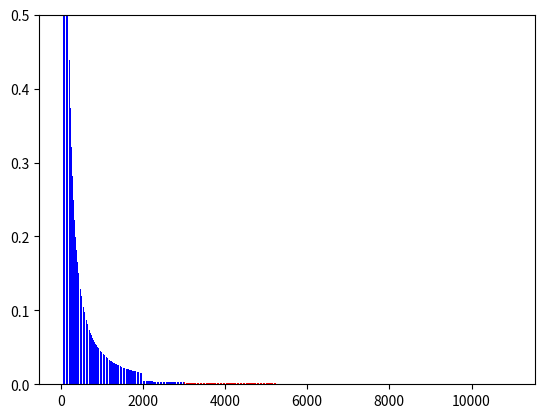

Here is the Python script that generated this plot:
import numpy
from typing import Optional, Tuple, List
from collections import namedtuple
import matplotlib.pyplot as plt


MMOrder = namedtuple("MMOrder", ["size", "price"])

class CFMMarketMaker:
    def __init__(
        self,
        initial_price: float = 100,
        price_width_below: float = 0.05,
        price_width_above: float = 0.05,
        margin_multiple_at_upper: float = 2,
        margin_multiple_at_lower: float = 2,
        volume_per_side: float = 10,
        num_levels: int = 25,
        tick_spacing: float = 1,
    ):
        self.base_price = initial_price
        self.upper_price = (1 + price_width_above) * initial_price
        self.lower_price = (1 - price_width_below) * initial_price

        self.base_price_sqrt = initial_price**0.5
        self.upper_price_sqrt = self.upper_price**0.5
        self.lower_price_sqrt = self.lower_price**0.5

        self.lower_liq_factor = 1 / (self.base_price_sqrt - self.lower_price_sqrt)
        self.upper_liq_factor = 1 / (self.upper_price_sqrt - self.base_price_sqrt)

        self.margin_multiple_at_upper = margin_multiple_at_upper
        self.margin_multiple_at_lower = margin_multiple_at_lower

        self.tick_spacing = tick_spacing
        self.num_levels = num_levels
        self.volume_per_side = volume_per_side

    def initialise(
        self,
        vega,
    ):
        risk_factors = vega.get_risk_factors(self.market_id)
        self.short_factor, self.long_factor = risk_factors.short, risk_factors.long

    def _quantity_for_move(
        self,
        start_price_sqrt,
        end_price_sqrt,
        range_upper_price_sqrt,
        liquidity_factor,
    ) -> Optional[float]:
        if liquidity_factor == 0:
            return None
        start_fut_pos = (
            liquidity_factor
            * (range_upper_price_sqrt - start_price_sqrt)
            / (start_price_sqrt * range_upper_price_sqrt)
        )
        end_fut_pos = (
            liquidity_factor
            * (range_upper_price_sqrt - end_price_sqrt)
            / (end_price_sqrt * range_upper_price_sqrt)
        )

        return abs(start_fut_pos - end_fut_pos)

    def _generate_shape(
        self, bid_price_depth: float, ask_price_depth: float
    ) -> Tuple[List[MMOrder], List[MMOrder]]:
        return self._generate_shape_calcs(
            balance=sum(
                a.balance
                for a in self.vega.get_accounts_from_stream(
                    key_name=self.key_name,
                    wallet_name=self.wallet_name,
                    market_id=self.market_id,
                )
            ),
            position=self.current_position,
        )

    def _quote_price(self,
        balance: float,
        position: float,
        volume: float = 0
    ):
        
        # volume_at_lower = (
        #     balance * self.max_perc_loss_at_lower / (aep_lower - self.lower_price)
        # )
        # abs_volume_at_upper = (
        #     balance * self.max_perc_loss_at_upper / (self.upper_price - aep_upper)
        # )

        # loss = volume_at_lower * (aep_lower - self.lower_price)
        # margin = (volume_at_lower * self.lower_price) / (balance - loss)

        # volume_at_lower = balance * loss_at_lower_perc / (aep_lower - self.lower_price)
        # margin = (volume_at_lower * self.lower_price) / (balance - loss)

        # volume_at_lower = margin * (balance - loss) / self.lower_price
        # volume_at_lower = margin * (balance - volume_at_lower * (aep_lower - self.lower_price)) / self.lower_price
        # volume_at_lower = - volume_at_lower * margin * ( aep_lower - self.lower_price) / self.lower_price + margin * balance / self.lower_price
        # volume_at_lower (1 + margin * (aep_lower - self.lower_price) / self.lower_price) = margin * balance / self.lower_price
        # volume_at_lower (self.lower_price (1 - margin) + margin * aep_lower) / self.lower_price = margin * balance / self.lower_price
        # volume_at_lower = margin * balance / (self.lower_price (1 - margin) + margin * aep_lower)


        # loss = abs_volume_at_upper * (self.upper_price - aep_upper)
        # margin = (abs_volume_at_upper * self.upper_price) / (balance - loss)

        # abs_volume_at_upper = margin * (balance - loss) / self.upper_price
        # abs_volume_at_upper = margin * (balance - abs_volume_at_upper * (self.upper_price - aep_upper)) / self.upper_price

        # abs_volume_at_upper = - abs_volume_at_upper * margin * (self.upper_price - aep_upper) / self.upper_price + margin * balance / self.upper_price

        # abs_volume_at_upper (1 + margin * (self.upper_price - aep_upper) / self.upper_price) = margin * balance / self.upper_price

        # abs_volume_at_upper (self.upper_price (1 + margin) - margin * aep_upper) / self.upper_price = margin * balance / self.upper_price
        
        # abs_volume_at_upper = margin * balance / (self.upper_price (1 + margin) - margin * aep_upper)

        unit_upper_L = (
            self.upper_price_sqrt
            * self.base_price_sqrt
            / (self.upper_price_sqrt - self.base_price_sqrt)
        )

        unit_lower_L = (
            self.lower_price_sqrt
            * self.base_price_sqrt
            / (self.base_price_sqrt - self.lower_price_sqrt)
        )
        aep_lower = -1 * unit_lower_L * self.base_price_sqrt * ((unit_lower_L / (unit_lower_L + self.base_price_sqrt)) - 1)
        aep_upper = -1 * unit_upper_L * self.upper_price_sqrt * ((unit_upper_L / (unit_upper_L + self.upper_price_sqrt)) - 1)

        volume_at_lower = self.margin_multiple_at_lower * balance / (self.lower_price * (1 - self.margin_multiple_at_lower) + self.margin_multiple_at_lower * aep_lower)
        volume_at_upper = self.margin_multiple_at_upper * balance / (self.upper_price * (1 + self.margin_multiple_at_upper) - self.margin_multiple_at_upper * aep_upper)
        
        upper_L = (
            volume_at_upper
            * self.upper_price_sqrt
            * self.base_price_sqrt
            / (self.upper_price_sqrt - self.base_price_sqrt)
        )

        lower_L = (
            volume_at_lower
            * self.lower_price_sqrt
            * self.base_price_sqrt
            / (self.base_price_sqrt - self.lower_price_sqrt)
        )

        if position > 0 or (position == 0 and volume > 0):
            L = lower_L
            upper_bound = self.base_price_sqrt
            virt_x = position + L / upper_bound

            rt_ref_price = upper_bound / (position * upper_bound / L + 1)
            virt_y = L * rt_ref_price

        else:
            L = upper_L
            upper_bound = self.upper_price_sqrt
            virt_x = (volume_at_upper + position) + L / upper_bound
            
            rt_ref_price = upper_bound / ((volume_at_upper + position) * upper_bound / L + 1)
            virt_y = L * rt_ref_price

        if volume == 0:
            return rt_ref_price ** 2
        else:
            out = (virt_y * virt_x) / (virt_x - volume) - virt_y
            return out / volume

    def _generate_shape_calcs(
        self,
        balance: float,
        position: float,
    ) -> Tuple[List[MMOrder], List[MMOrder]]:
        unit_upper_L = (
            self.upper_price_sqrt
            * self.base_price_sqrt
            / (self.upper_price_sqrt - self.base_price_sqrt)
        )

        unit_lower_L = (
            self.lower_price_sqrt
            * self.base_price_sqrt
            / (self.base_price_sqrt - self.lower_price_sqrt)
        )
        aep_lower = -1 * unit_lower_L * self.base_price_sqrt * ((unit_lower_L / (unit_lower_L + self.base_price_sqrt)) - 1)
        aep_upper = -1 * unit_upper_L * self.upper_price_sqrt * ((unit_upper_L / (unit_upper_L + self.upper_price_sqrt)) - 1)
        
        volume_at_lower = self.margin_multiple_at_lower * balance / (self.lower_price * (1 - self.margin_multiple_at_lower) + self.margin_multiple_at_lower * aep_lower)
        volume_at_upper = self.margin_multiple_at_upper * balance / (self.upper_price * (1 + self.margin_multiple_at_upper) - self.margin_multiple_at_upper * aep_upper)
        
        upper_L = (
            volume_at_upper
            * self.upper_price_sqrt
            * self.base_price_sqrt
            / (self.upper_price_sqrt - self.base_price_sqrt)
        )

        lower_L = (
            volume_at_lower
            * self.lower_price_sqrt
            * self.base_price_sqrt
            / (self.base_price_sqrt - self.lower_price_sqrt)
        )

        if position > 0:
            L = lower_L
            upper_bound = self.base_price_sqrt
            rt_ref_price = upper_bound / (position * upper_bound / L + 1)
        else:
            L = upper_L
            upper_bound = self.upper_price_sqrt
            rt_ref_price = upper_bound / ((volume_at_upper + position) * upper_bound / L + 1)


        return self._calculate_price_levels(
            ref_price=rt_ref_price ** 2,
            balance=balance,
            upper_L=upper_L,
            lower_L=lower_L,
            position=position,
        )

    def _calculate_liq_val(
        self, margin_frac: float, balance: float, risk_factor: float, liq_factor: float
    ) -> float:
        return margin_frac * (balance / risk_factor) * liq_factor

    def _calculate_price_levels(
        self,
        ref_price: float,
        balance: float,
        upper_L: float,
        lower_L: float,
        position: float,
    ) -> Tuple[List[MMOrder], List[MMOrder]]:
        if ref_price == 0:
            ref_price = self.curr_price

        agg_bids = []
        agg_asks = []

        pos = position

        for i in range(1, self.num_levels):
            pre_price_sqrt = (ref_price + (i - 1) * self.tick_spacing) ** 0.5
            price = ref_price + i * self.tick_spacing

            if price > self.upper_price or price < self.lower_price:
                continue

            volume = self._quantity_for_move(
                pre_price_sqrt,
                price**0.5,
                self.upper_price_sqrt if pos < 0 else self.base_price_sqrt,
                upper_L if pos < 0 else lower_L,
            )
            if volume is not None:
                if pos > 0 and pos - volume < 0:
                    volume = pos
                agg_asks.append(MMOrder(volume, price))
                pos -= volume

        pos = position
        for i in range(1, self.num_levels):
            pre_price_sqrt = (ref_price - (i - 1) * self.tick_spacing) ** 0.5
            price = ref_price - i * self.tick_spacing

            if price > self.upper_price or price < self.lower_price:
                continue

            volume = self._quantity_for_move(
                pre_price_sqrt,
                price**0.5,
                self.upper_price_sqrt if pos < 0 else self.base_price_sqrt,
                upper_L if pos < 0 else lower_L,
            )
            if volume is not None:
                if pos < 0 and pos + volume > 0:
                    volume = pos
                agg_bids.append(MMOrder(volume, price))
                pos += volume

        return agg_bids, agg_asks




mm = CFMMarketMaker(
    initial_price=2000,
    price_width_above=5,
    price_width_below=0.99,
    margin_multiple_at_lower=5,
    margin_multiple_at_upper=5,
    num_levels=8000,
    tick_spacing=1,
)

balance = 100_000

mm.short_factor = 0.02
mm.long_factor = 0.02

lower_L_unit = (
    mm.base_price_sqrt
    * mm.lower_price_sqrt
    / (mm.base_price_sqrt - mm.lower_price_sqrt)
)
upper_L_unit = (
    mm.base_price_sqrt
    * mm.upper_price_sqrt
    / (mm.upper_price_sqrt - mm.base_price_sqrt)
)

aep_lower = -1 * lower_L_unit * mm.base_price_sqrt * ((lower_L_unit / (lower_L_unit + mm.base_price_sqrt)) - 1)
volume_at_lower = mm.margin_multiple_at_lower * balance / (mm.lower_price * (1 - mm.margin_multiple_at_lower) + mm.margin_multiple_at_lower * aep_lower)

aep_upper = -1 * upper_L_unit * mm.upper_price_sqrt * ((upper_L_unit / (upper_L_unit + mm.upper_price_sqrt)) - 1)
volume_at_upper = mm.margin_multiple_at_upper * balance / (mm.upper_price * (1 + mm.margin_multiple_at_upper) - mm.margin_multiple_at_upper * aep_upper)

upper_L = (
    volume_at_upper
    * mm.upper_price_sqrt
    * mm.base_price_sqrt
    / (mm.upper_price_sqrt - mm.base_price_sqrt)
)

lower_L = (
    volume_at_lower
    * mm.base_price_sqrt
    * mm.lower_price_sqrt
    / (mm.base_price_sqrt - mm.lower_price_sqrt)
)

to_price = 3000
pos = mm._quantity_for_move(
    mm.base_price_sqrt,
    to_price**0.5,
    mm.base_price_sqrt if to_price < mm.base_price else mm.upper_price_sqrt,
    lower_L if to_price < mm.base_price else upper_L,
)

print("Price is {}".format(mm._quote_price(
        balance=balance, position=0
    ))
)

print("Position is {}".format(pos))
bids, asks = mm._generate_shape_calcs(
    balance=balance, position=(-1 if to_price > mm.base_price else 1) * pos
)

# x = []
# y = []

# cumsum = 0
# for bid in bids:
#     x.append(bid.price)
#     cumsum += bid.size
#     y.append(cumsum)

# plt.plot(x, y, color="blue")
x = []
y = []

# cumsum = 0
# for ask in asks:
#     x.append(ask.price)
#     cumsum += ask.size
#     y.append(cumsum)
# plt.plot(x, y, color="red")
# plt.show()

cumsum = 0
for bid in bids:
    x.append(bid.price)
    cumsum += bid.size
    y.append(bid.size)

plt.bar(x, y, color="blue")
x = []
y = []

cumsum = 0
for ask in asks:
    x.append(ask.price)
    cumsum += ask.size
    y.append(ask.size)
plt.ylim((0, 0.5))
plt.bar(x, y, color="red")

print(f"Mid is {(bids[0].price + asks[0].price) / 2 }")
plt.show()



mm = CFMMarketMaker(
    initial_price=2000,
    price_width_above=5,
    price_width_below=0.99,
    margin_multiple_at_upper=0.8,
    margin_multiple_at_lower=0.8,
    num_levels=8000,
    tick_spacing=1,
)

balance = 100_000

mm.short_factor = 0.02
mm.long_factor = 0.02

fair = mm._quote_price(
        balance=balance, position=0, volume = 0
)

single = mm._quote_price(
        balance=balance, position=0, volume = 5
)

double = mm._quote_price(
        balance=2 * balance, position=0, volume = 10
)

print(f"f: {fair}, s: {single}, d: {double}")

existing_mm = CFMMarketMaker(
    initial_price=2000,
    price_width_above=0.1,
    price_width_below=0.1,
    margin_multiple_at_lower=0.1,
    margin_multiple_at_upper=0.1,
    num_levels=8000,
    tick_spacing=1,
)

incoming_mm = CFMMarketMaker(
    initial_price=2400,
    price_width_above=5,
    price_width_below=0.99,
    margin_multiple_at_lower=2,
    margin_multiple_at_upper=3,
    num_levels=8000,
    tick_spacing=1,
)

balance = 10_000
existing_mm_balance = 10_000

existing_mm.short_factor = 0.02
existing_mm.long_factor = 0.02
incoming_mm.short_factor = 0.02
incoming_mm.long_factor = 0.02

lower_L_unit = (
    incoming_mm.base_price_sqrt
    * incoming_mm.lower_price_sqrt
    / (incoming_mm.base_price_sqrt - incoming_mm.lower_price_sqrt)
)

aep_lower = -1 * lower_L_unit * incoming_mm.base_price_sqrt * ((lower_L_unit / (lower_L_unit + incoming_mm.base_price_sqrt)) - 1)
volume_at_lower = incoming_mm.margin_multiple_at_lower * balance / (incoming_mm.lower_price * (1 - incoming_mm.margin_multiple_at_lower) + incoming_mm.margin_multiple_at_lower * aep_lower)


lower_L = (
    volume_at_lower
    * incoming_mm.base_price_sqrt
    * incoming_mm.lower_price_sqrt
    / (incoming_mm.base_price_sqrt - incoming_mm.lower_price_sqrt)
)


existing_mid = existing_mm._quote_price(existing_mm_balance, 0, 0)

print(f"Mid before is {existing_mid}")

to_rebaseline = incoming_mm._quantity_for_move(incoming_mm.base_price_sqrt, existing_mid**0.5, incoming_mm.base_price_sqrt, lower_L)

print(f"Rebaseline vol is {to_rebaseline}")

new_old_mid = incoming_mm._quote_price(balance, 0, 0)

print(f"mid for new was {new_old_mid}")

new_new_mid = incoming_mm._quote_price(balance, to_rebaseline, 0)

print(f"Now mid for new is {new_new_mid}")


existing_mm = CFMMarketMaker(
    initial_price=2000,
    price_width_above=0.1,
    price_width_below=0.1,
    margin_multiple_at_upper=0.6,
    margin_multiple_at_lower=0.6,
    num_levels=8000,
    tick_spacing=1,
)

starting_pos = 0
px = 2000
balance = 8000
posn = 0
start_balance = balance

step_size = 1

lower_L = (
    existing_mm.base_price_sqrt
    * existing_mm.lower_price_sqrt
    / (existing_mm.base_price_sqrt - existing_mm.lower_price_sqrt)
)

aep = -1 * lower_L * existing_mm.base_price_sqrt * ((lower_L / (lower_L + existing_mm.base_price_sqrt)) - 1)
print(f"aep is {aep}")
print(f"Requested multiple at lower bound is {existing_mm.margin_multiple_at_lower}")

volume_at_lower = existing_mm.margin_multiple_at_lower * balance / (existing_mm.lower_price * (1 - existing_mm.margin_multiple_at_lower) + existing_mm.margin_multiple_at_lower * aep)

average_trade = 0

lower_L = (
    volume_at_lower
    * existing_mm.base_price_sqrt
    * existing_mm.lower_price_sqrt
    / (existing_mm.base_price_sqrt - existing_mm.lower_price_sqrt)
)

for i in range(1, 200):

    to_rebaseline = existing_mm._quantity_for_move(px**0.5, (px-1)**0.5, existing_mm.base_price_sqrt, lower_L)
    to_rebaseline_price = existing_mm._quote_price(start_balance, posn, -1 * to_rebaseline)

    average_trade = (average_trade * posn + abs(to_rebaseline) * to_rebaseline_price) / (abs(to_rebaseline) + abs(posn))
    px -= 1

    balance -= posn * step_size

    posn += to_rebaseline
    print(f"from {px + 1} to {px} takes volume {to_rebaseline} at price {to_rebaseline_price} with posn {posn} and balance {balance} average trade px {average_trade} implying leverage {posn * to_rebaseline_price / balance}")

print(f"Loss is {start_balance - balance}")

for i in range(1, 200):

    to_rebaseline = existing_mm._quantity_for_move(px**0.5, (px+step_size)**0.5, existing_mm.base_price_sqrt, lower_L)
    to_rebaseline_price = existing_mm._quote_price(start_balance, posn, to_rebaseline)
    px += step_size
    balance += posn

    posn -= to_rebaseline
    print(f"from {px + 1} to {px} takes volume {to_rebaseline} at price {to_rebaseline_price} with posn {posn} and balance {balance} average trade px {average_trade} implying leverage {posn * to_rebaseline_price / balance}")


starting_pos = 0
px = 2000
start_balance = 1000
balance = 1000
posn = 0

step_size = 1


upper_L_unit = (
        existing_mm.upper_price_sqrt
        * existing_mm.base_price_sqrt
        / (existing_mm.upper_price_sqrt - existing_mm.base_price_sqrt)
)

aep = -1 * upper_L_unit * existing_mm.upper_price_sqrt * ((upper_L_unit / (upper_L_unit + existing_mm.upper_price_sqrt)) - 1)
print(f"aep is {aep}")
print(f"Requested multiple at upper bound is {existing_mm.margin_multiple_at_upper}")

volume_at_upper_incoming = existing_mm.margin_multiple_at_upper * balance / (existing_mm.upper_price * (1 + existing_mm.margin_multiple_at_upper) - existing_mm.margin_multiple_at_upper * aep)

upper_L = (
    volume_at_upper_incoming
    * existing_mm.upper_price_sqrt
    * existing_mm.base_price_sqrt
    / (existing_mm.upper_price_sqrt - existing_mm.base_price_sqrt)
)


for i in range(1, 200):

    to_rebaseline = existing_mm._quantity_for_move(px**0.5, (px+1)**0.5, existing_mm.upper_price_sqrt, upper_L)
    to_rebaseline_price = existing_mm._quote_price(balance, posn, to_rebaseline)
    px += 1

    balance += posn * step_size
    posn -= to_rebaseline

    print(f"from {px - 1} to {px} takes volume {to_rebaseline} at price {to_rebaseline_price} with posn {posn} and balance {balance} implying leverage {- posn * to_rebaseline_price / balance}")

print("Returning")

for i in range(1, 200):

    to_rebaseline = existing_mm._quantity_for_move(px**0.5, (px+step_size)**0.5, existing_mm.upper_price_sqrt, upper_L)
    to_rebaseline_price = existing_mm._quote_price(balance, posn, -1 * to_rebaseline)
    px -= step_size
    balance -= posn

    posn += to_rebaseline
    print(f"from {px + 1} to {px} takes volume {to_rebaseline} at price {to_rebaseline_price} with posn {posn} and balance {balance} implying leverage {- posn * to_rebaseline_price / balance}")


upper_factor = 1300/1000 - 1
lower_factor = 0.1
base = 1000

mm = CFMMarketMaker(
    initial_price=base,
    price_width_above=upper_factor,
    price_width_below=lower_factor,
    margin_multiple_at_upper=10,
    margin_multiple_at_lower=1,
    num_levels=8000,
    tick_spacing=1,
)

starting_pos = 0
balance = 10000
posn = 0
start_balance = balance

unit_upper_L = (
    mm.upper_price_sqrt
    * mm.base_price_sqrt
    / (mm.upper_price_sqrt - mm.base_price_sqrt)
)

unit_lower_L = (
    mm.lower_price_sqrt
    * mm.base_price_sqrt
    / (mm.base_price_sqrt - mm.lower_price_sqrt)
)
aep_lower = -1 * unit_lower_L * mm.base_price_sqrt * ((unit_lower_L / (unit_lower_L + mm.base_price_sqrt)) - 1)
aep_upper = -1 * unit_upper_L * mm.upper_price_sqrt * ((unit_upper_L / (unit_upper_L + mm.upper_price_sqrt)) - 1)

volume_at_lower = mm.margin_multiple_at_lower * balance / (mm.lower_price * (1 - mm.margin_multiple_at_lower) + mm.margin_multiple_at_lower * aep_lower)
volume_at_upper = mm.margin_multiple_at_upper * balance / (mm.upper_price * (1 + mm.margin_multiple_at_upper) - mm.margin_multiple_at_upper * aep_upper)

loss_at_lower = volume_at_lower * (mm.lower_price - aep_lower)
loss_at_upper = volume_at_upper * (mm.upper_price - aep_upper)

print(f"Position at lower would be {volume_at_lower} and position at upper would be {-1 * volume_at_upper}  (Lower AEP {aep_lower}, Upper AEP {aep_upper})")
print(f"Implying leverage {volume_at_lower * mm.lower_price / (balance + loss_at_lower)} at lower and {volume_at_upper * mm.upper_price / (balance - loss_at_upper)} at upper")